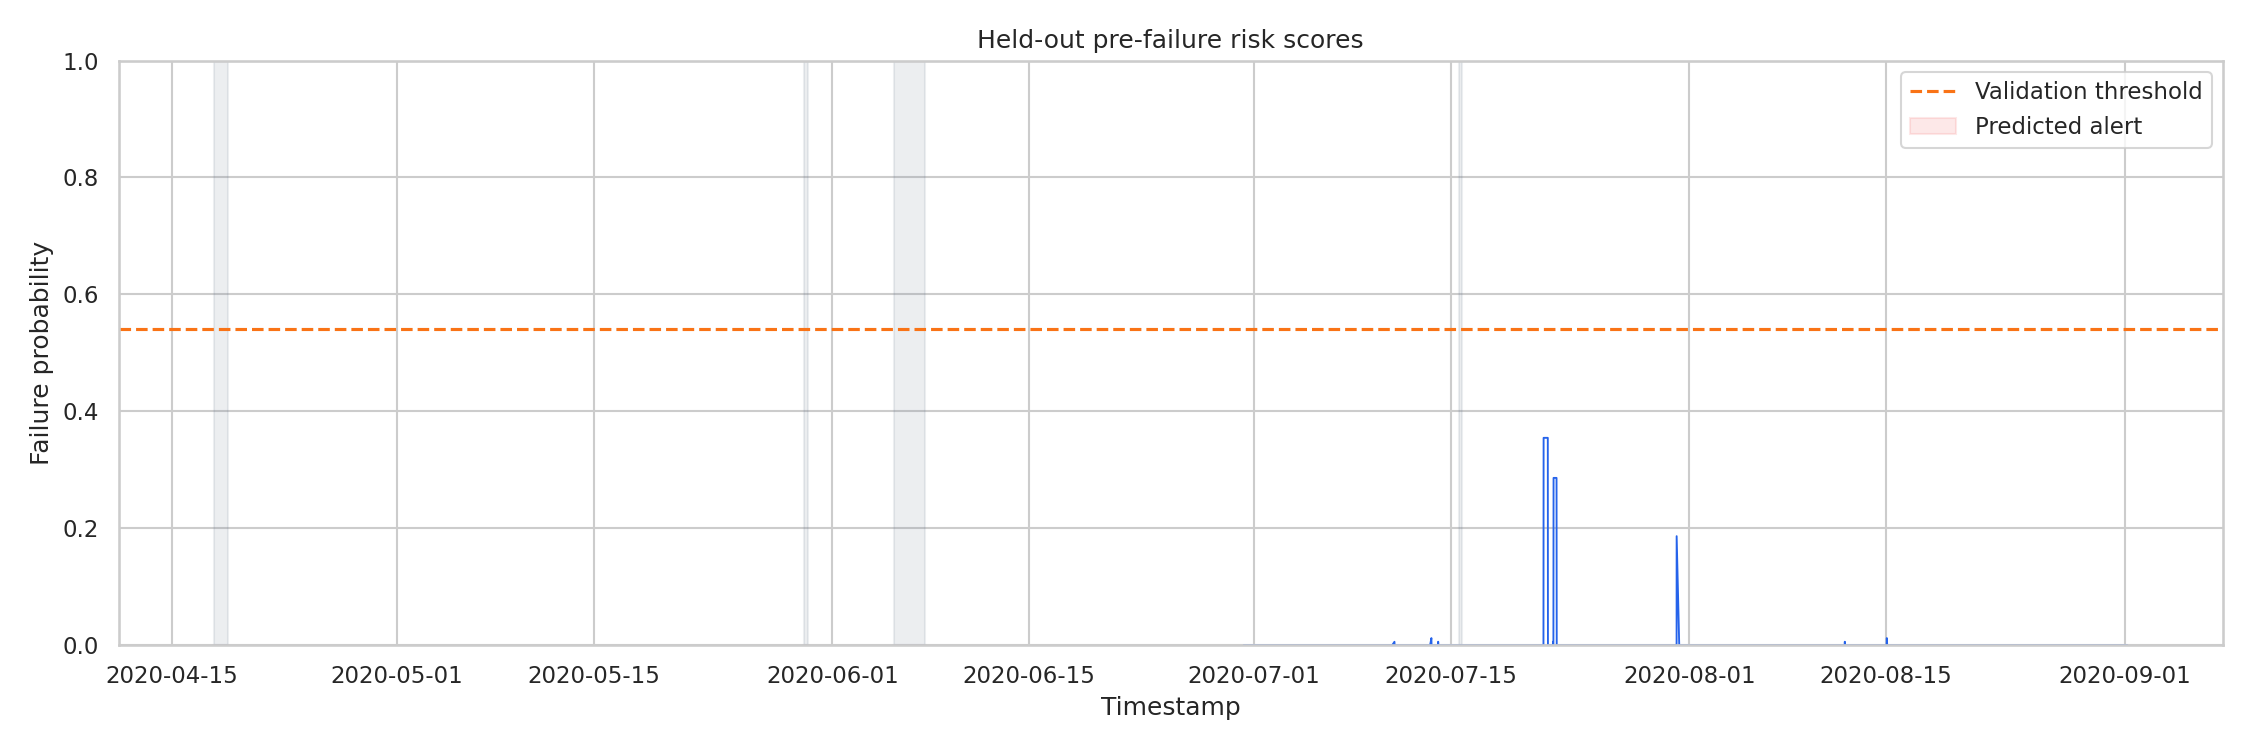

The data file committed next to this chart (first rows):
timestamp, target, failure_probability, failure_prediction, anomaly_score, anomaly_flag
2020-06-30 06:25:00, 0, 0.0, 0, 0.3673, 0
2020-06-30 06:30:00, 0, 0.0, 0, 0.3604, 0
2020-06-30 06:35:00, 0, 0.0, 0, 0.3582, 0
2020-06-30 06:40:00, 0, 0.0, 0, 0.3539, 0
2020-06-30 06:45:00, 0, 0.0, 0, 0.3519, 0
2020-06-30 06:50:00, 0, 0.0, 0, 0.3543, 0
2020-06-30 06:55:00, 0, 0.0, 0, 0.3734, 0
2020-06-30 07:00:00, 0, 0.0, 0, 0.3813, 0
2020-06-30 07:05:00, 0, 0.0, 0, 0.358, 0
2020-06-30 07:10:00, 0, 0.0, 0, 0.3532, 0
2020-06-30 07:15:00, 0, 0.0, 0, 0.378, 0
2020-06-30 07:20:00, 0, 0.0, 0, 0.3974, 0
2020-06-30 07:25:00, 0, 0.0, 0, 0.3781, 0
2020-06-30 07:30:00, 0, 0.0, 0, 0.3747, 0
2020-06-30 07:35:00, 0, 0.0, 0, 0.3755, 0
2020-06-30 07:40:00, 0, 0.0, 0, 0.3914, 0
2020-06-30 07:45:00, 0, 0.0, 0, 0.3669, 0
2020-06-30 07:50:00, 0, 0.0, 0, 0.3658, 0
2020-06-30 07:55:00, 0, 0.0, 0, 0.3715, 0
2020-06-30 08:00:00, 0, 0.0, 0, 0.3841, 0
2020-06-30 08:05:00, 0, 0.0, 0, 0.3691, 0
2020-06-30 08:10:00, 0, 0.0, 0, 0.354, 0
2020-06-30 08:15:00, 0, 0.0, 0, 0.3544, 0
2020-06-30 08:20:00, 0, 0.0, 0, 0.3621, 0
2020-06-30 08:25:00, 0, 0.0, 0, 0.3838, 0
2020-06-30 08:30:00, 0, 0.0, 0, 0.3692, 0
2020-06-30 08:35:00, 0, 0.0, 0, 0.36, 0
2020-06-30 08:40:00, 0, 0.0, 0, 0.3595, 0
2020-06-30 08:45:00, 0, 0.0, 0, 0.3692, 0
2020-06-30 08:50:00, 0, 0.0, 0, 0.374, 0
2020-06-30 08:55:00, 0, 0.0, 0, 0.3517, 0
2020-06-30 09:00:00, 0, 0.0, 0, 0.3544, 0
2020-06-30 09:05:00, 0, 0.0, 0, 0.3733, 0
2020-06-30 09:10:00, 0, 0.0, 0, 0.3739, 0
2020-06-30 09:15:00, 0, 0.0, 0, 0.3557, 0
2020-06-30 09:20:00, 0, 0.0, 0, 0.3604, 0
2020-06-30 09:25:00, 0, 0.0, 0, 0.3704, 0
2020-06-30 09:30:00, 0, 0.0, 0, 0.3681, 0
2020-06-30 09:35:00, 0, 0.0, 0, 0.3824, 0
2020-06-30 09:40:00, 0, 0.0, 0, 0.3613, 0
2020-06-30 09:45:00, 0, 0.0, 0, 0.3669, 0
2020-06-30 09:50:00, 0, 0.0, 0, 0.3705, 0
2020-06-30 09:55:00, 0, 0.0, 0, 0.3877, 0
2020-06-30 10:00:00, 0, 0.0, 0, 0.3733, 0
2020-06-30 10:05:00, 0, 0.0, 0, 0.3801, 0
2020-06-30 10:10:00, 0, 0.0, 0, 0.3941, 0
2020-06-30 10:15:00, 0, 0.0, 0, 0.3779, 0
2020-06-30 10:20:00, 0, 0.0, 0, 0.361, 0
2020-06-30 10:25:00, 0, 0.0, 0, 0.3647, 0
2020-06-30 10:30:00, 0, 0.0, 0, 0.3741, 0
2020-06-30 10:35:00, 0, 0.0, 0, 0.3678, 0
2020-06-30 10:40:00, 0, 0.0, 0, 0.3718, 0
2020-06-30 10:45:00, 0, 0.0, 0, 0.3559, 0
2020-06-30 10:50:00, 0, 0.0, 0, 0.3645, 0
2020-06-30 10:55:00, 0, 0.0, 0, 0.365, 0
2020-06-30 11:00:00, 0, 0.0, 0, 0.3976, 0
2020-06-30 11:05:00, 0, 0.0, 0, 0.378, 0
2020-06-30 11:10:00, 0, 0.0, 0, 0.3792, 0
2020-06-30 11:15:00, 0, 0.0, 0, 0.3717, 0
2020-06-30 11:20:00, 0, 0.0, 0, 0.365, 0
... 14,591 more rows
